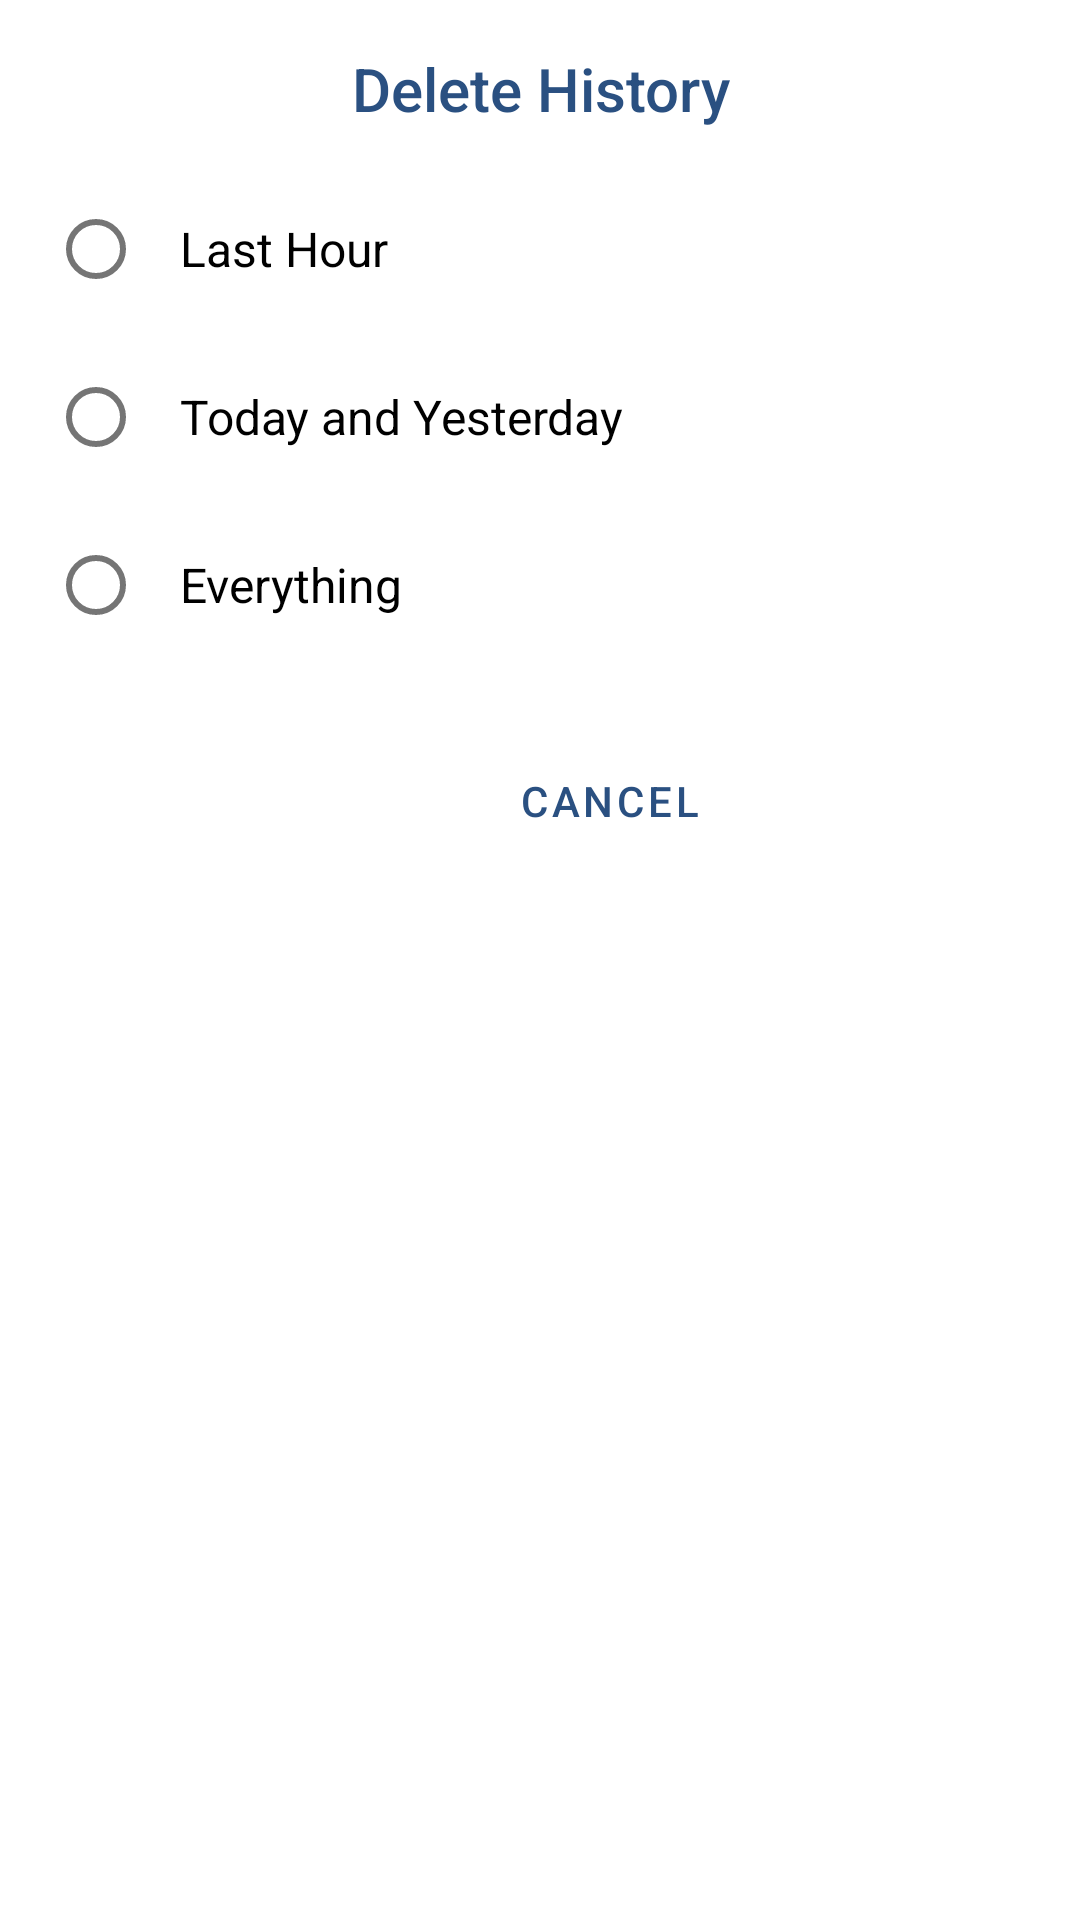

Layout XML and referenced resources for this Android screen:
<!-- AndroidManifest.xml: application theme Theme.QBrowser -->
<!-- res/layout/dialog_delete_options.xml -->
<?xml version="1.0" encoding="utf-8"?>
<LinearLayout xmlns:android="http://schemas.android.com/apk/res/android"
    android:layout_width="match_parent"
    android:layout_height="wrap_content"
    android:orientation="vertical"
    android:padding="16dp"
    android:background="@drawable/dialog_background">

    <TextView
        android:layout_width="match_parent"
        android:layout_height="wrap_content"
        android:text="Delete History"
        android:textAppearance="@style/TextAppearance.AppCompat.Title"
        android:textColor="?attr/colorPrimary"
        android:gravity="center"
        android:paddingBottom="16dp" />

    <RadioGroup
        android:id="@+id/delete_options_radio_group"
        android:layout_width="match_parent"
        android:layout_height="wrap_content"
        android:orientation="vertical">

        <RadioButton
            android:id="@+id/radio_delete_last_hour"
            android:layout_width="match_parent"
            android:layout_height="wrap_content"
            android:text="Last Hour"
            android:textSize="16sp"
            android:padding="12dp"
            android:layout_marginBottom="8dp" />

        <RadioButton
            android:id="@+id/radio_delete_today_yesterday"
            android:layout_width="match_parent"
            android:layout_height="wrap_content"
            android:text="Today and Yesterday"
            android:textSize="16sp"
            android:padding="12dp"
            android:layout_marginBottom="8dp" />

        <RadioButton
            android:id="@+id/radio_delete_everything"
            android:layout_width="match_parent"
            android:layout_height="wrap_content"
            android:text="Everything"
            android:textSize="16sp"
            android:padding="12dp"
            android:layout_marginBottom="8dp" />

    </RadioGroup>

    <LinearLayout
        android:layout_width="match_parent"
        android:layout_height="wrap_content"
        android:orientation="horizontal"
        android:gravity="end"
        android:layout_marginTop="16dp">

        <Button
            android:id="@+id/button_cancel"
            android:layout_width="wrap_content"
            android:layout_height="wrap_content"
            android:text="Cancel"
            android:layout_marginEnd="8dp"
            style="@style/Widget.MaterialComponents.Button.TextButton" />

        <Button
            android:id="@+id/button_delete"
            android:layout_width="wrap_content"
            android:layout_height="wrap_content"
            android:text="Delete"
            style="@style/Widget.MaterialComponents.Button" />

    </LinearLayout>

</LinearLayout>
<!-- resources referenced by this layout -->
<resources>
  <style name="Theme.QBrowser" parent="Theme.MaterialComponents.DayNight.NoActionBar">
          
          <item name="colorPrimary">@color/colorPrimary</item>
          <item name="colorPrimaryVariant">@color/colorPrimaryDark</item>
          <item name="colorOnPrimary">@color/primaryTextColor</item>
          
          <item name="colorSecondary">@color/secondaryColor</item>
          <item name="colorSecondaryVariant">@color/secondaryDarkColor</item>
          <item name="colorOnSecondary">@color/secondaryTextColor</item>
          
          <item name="android:statusBarColor">@color/colorPrimaryDark</item>
          
          <item name="android:navigationBarColor">@color/colorPrimaryDark</item>
  
          
          <item name="android:textColorPrimary">@color/textColorPrimary</item>
          <item name="android:textColorSecondary">@color/textColorSecondary</item>
  
          
          <item name="android:colorBackground">@color/backgroundColor</item>
          <item name="colorSurface">@color/surfaceColor</item>
          <item name="colorOnSurface">@color/onSurfaceColor</item>
  
          
          <item name="popupMenuStyle">@style/PopupMenu.QBrowser</item>
          <item name="actionOverflowMenuStyle">@style/PopupMenu.QBrowser</item>
      </style>
  <color name="colorPrimary">@color/primary</color>
  <color name="colorPrimaryDark">@color/primary_dark</color>
  <color name="primaryTextColor">#FFFFFF</color>
  <color name="secondaryColor">#E91E63</color>
  <color name="secondaryDarkColor">#C2185B</color>
  <color name="secondaryTextColor">#FFFFFF</color>
  <color name="textColorPrimary">#212121</color>
  <color name="textColorSecondary">#757575</color>
  <color name="backgroundColor">#FFFFFF</color>
  <color name="surfaceColor">#FFFFFF</color>
  <color name="onSurfaceColor">#212121</color>
  <style name="PopupMenu.QBrowser" parent="Widget.MaterialComponents.PopupMenu">
          <item name="android:popupBackground">?attr/colorSurface</item>
          <item name="android:textColor">?android:attr/textColorPrimary</item>
      </style>
  <color name="primary">#2A5081</color>
  <color name="primary_dark">#2A5081</color>
</resources>
